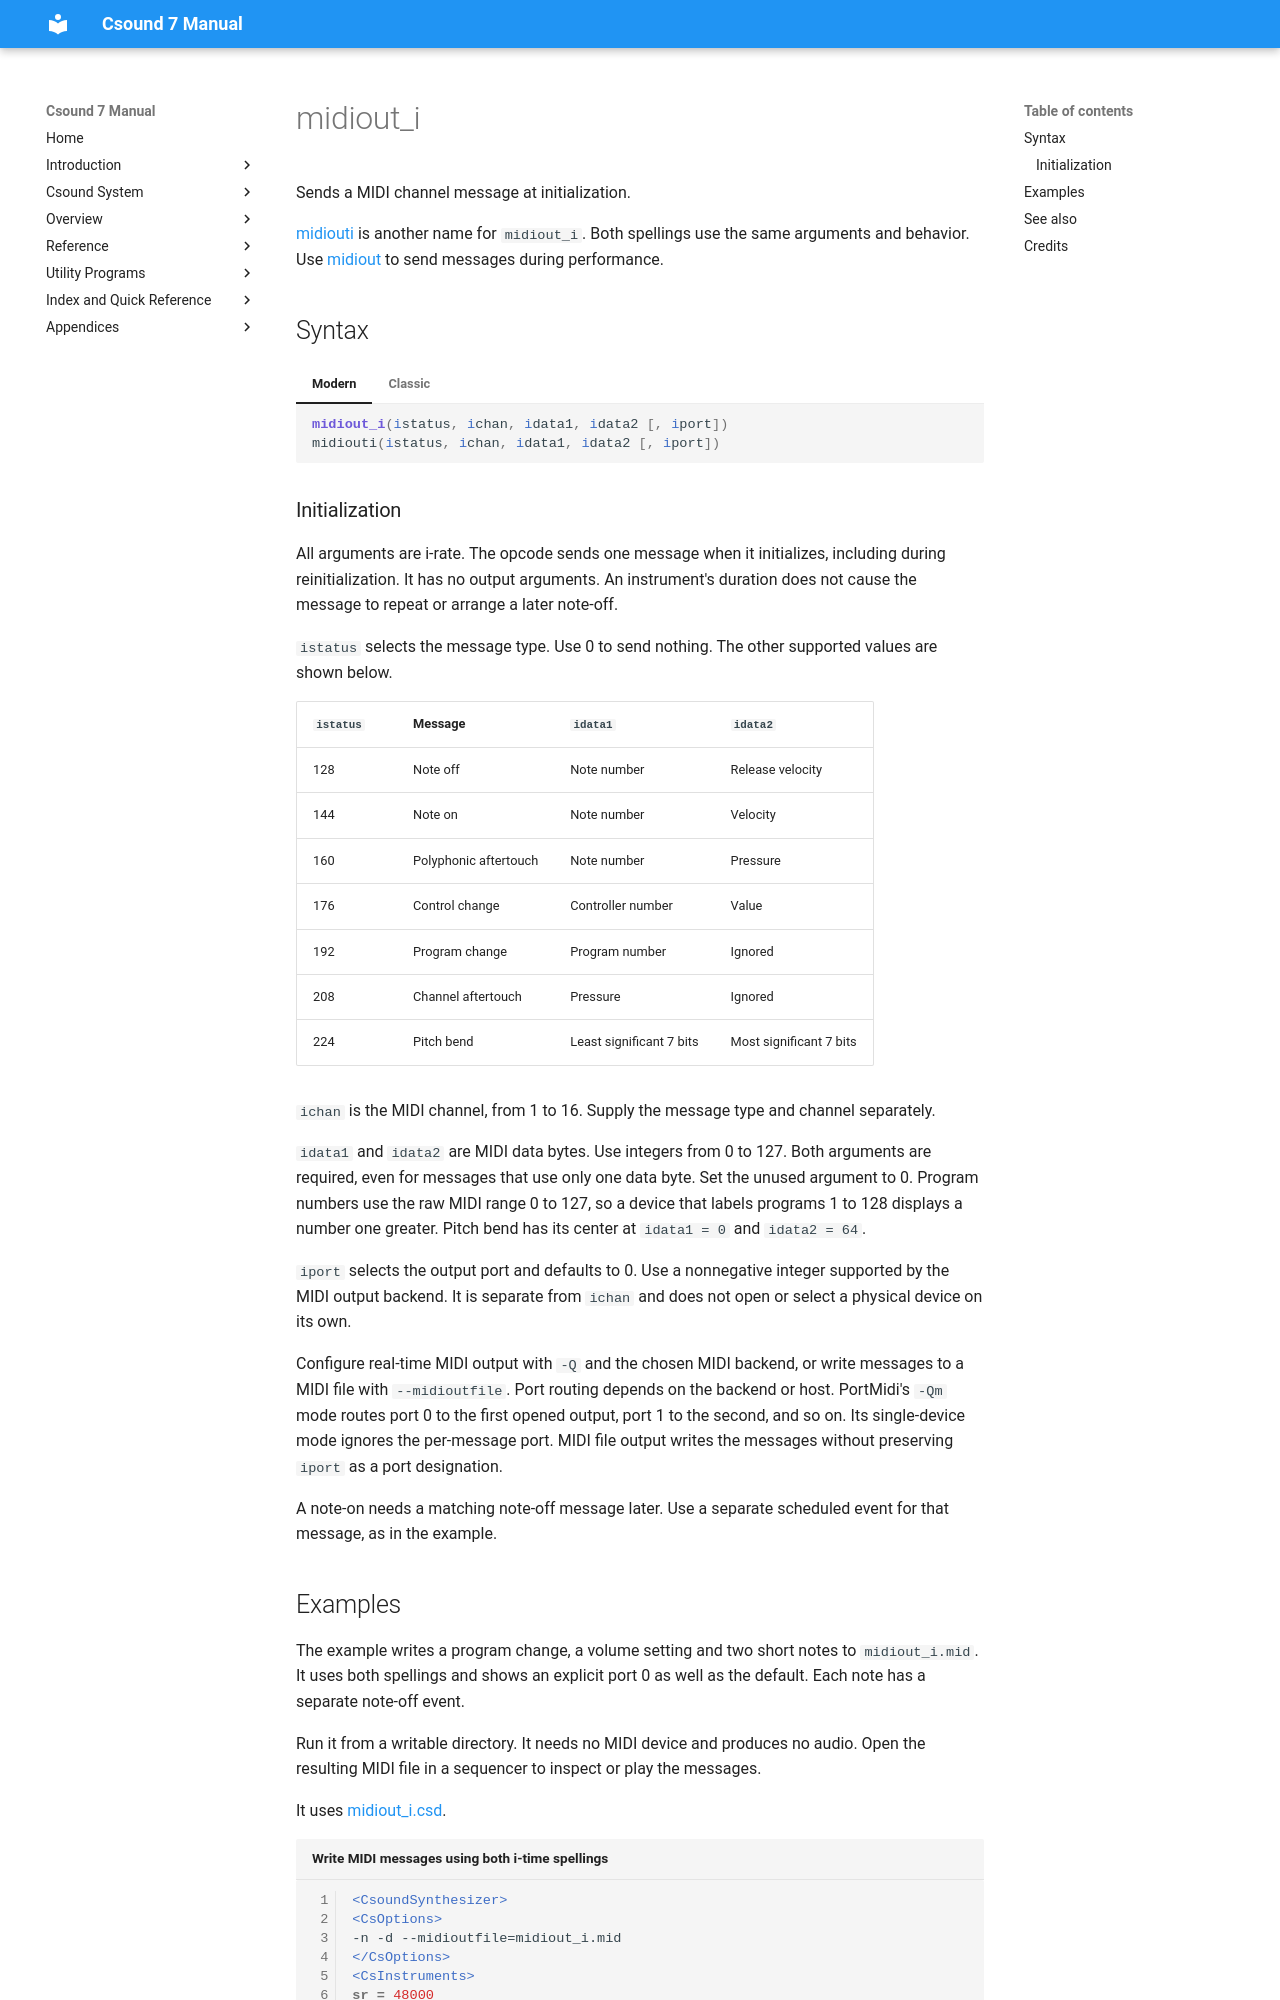

repository: csound/manual · page: opcodes/midiout_i/index.html · generator: mkdocs

<!--
id:midiout_i
category:Real-time MIDI:Generic I/O
-->
# midiout_i
Sends a MIDI channel message at initialization.

[midiouti](midiouti.md) is another name for `midiout_i`. Both spellings use the same arguments and behavior. Use [midiout](midiout.md) to send messages during performance.

## Syntax

=== "Modern"
    ``` csound-orc
    midiout_i(istatus, ichan, idata1, idata2 [, iport])
    midiouti(istatus, ichan, idata1, idata2 [, iport])
    ```

=== "Classic"
    ``` csound-orc
    midiout_i istatus, ichan, idata1, idata2 [, iport]
    midiouti istatus, ichan, idata1, idata2 [, iport]
    ```
